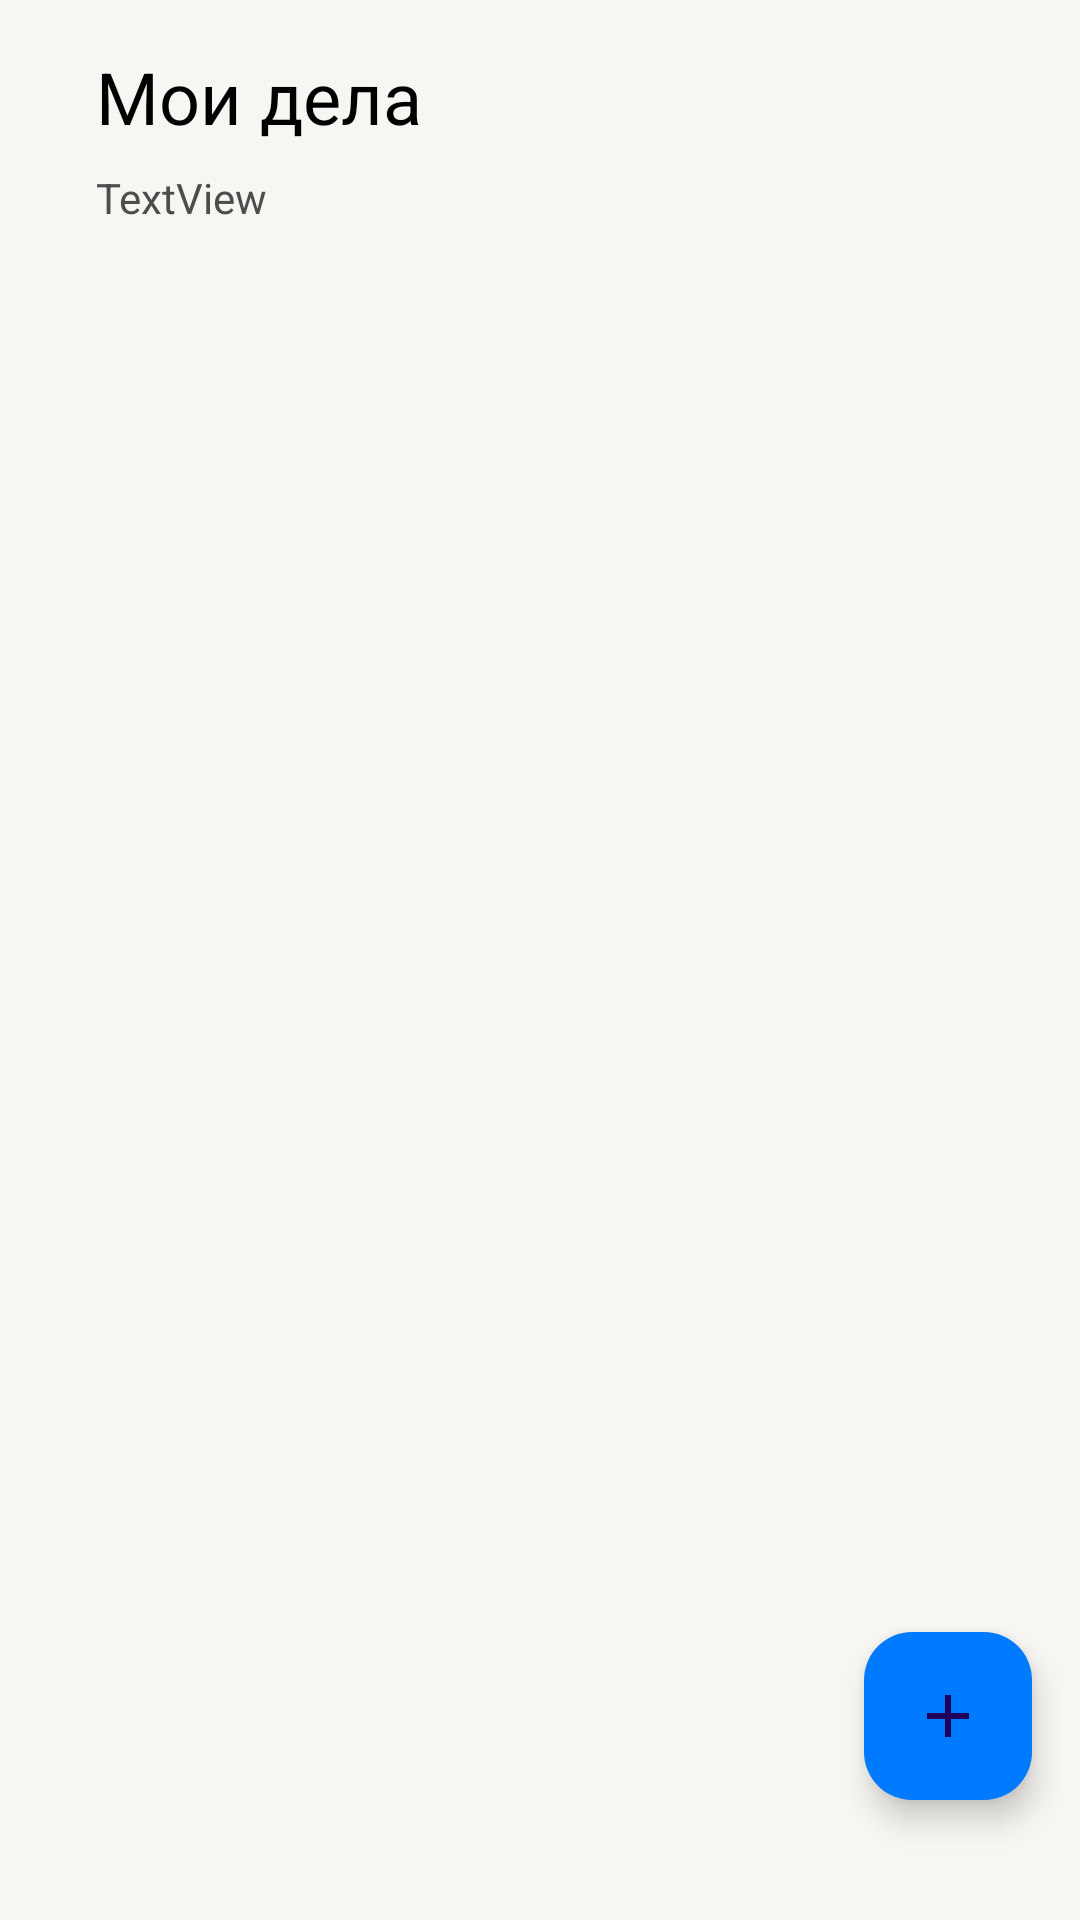

Android layout source for this screen:
<!-- AndroidManifest.xml: application theme Theme.ToDoApp -->
<!-- res/layout/fragment_to_do_item_list.xml -->
<?xml version="1.0" encoding="utf-8"?>
<androidx.constraintlayout.widget.ConstraintLayout xmlns:android="http://schemas.android.com/apk/res/android"
    xmlns:app="http://schemas.android.com/apk/res-auto"
    xmlns:tools="http://schemas.android.com/tools"
    android:id="@+id/main"
    android:layout_width="match_parent"
    android:layout_height="match_parent"
    android:background="?attr/backPrimary"
    tools:context=".presentation.fragments.TodoItemListFragment">

    <androidx.constraintlayout.widget.ConstraintLayout
        android:id="@+id/titleLayout"
        android:layout_width="match_parent"
        android:layout_height="wrap_content"
        app:layoutDescription="@xml/fragment_to_do_item_list_xml_titlelayout_scene"
        app:layout_constraintEnd_toEndOf="parent"
        app:layout_constraintStart_toStartOf="parent"
        app:layout_constraintTop_toTopOf="parent">

        <TextView
            android:id="@+id/listTitle"
            android:layout_width="wrap_content"
            android:layout_height="wrap_content"
            android:layout_marginStart="32dp"
            android:layout_marginTop="16dp"
            android:text="@string/listTitle"
            android:textColor="?attr/labelPrimary"
            android:textSize="24sp"
            app:layout_constraintStart_toStartOf="parent"
            app:layout_constraintTop_toTopOf="parent" />

        <TextView
            android:id="@+id/doneTaskCounter"
            android:layout_width="wrap_content"
            android:layout_height="wrap_content"
            android:layout_marginTop="8dp"
            android:text="TextView"
            android:textColor="?attr/labelTertiary"
            app:layout_constraintStart_toStartOf="@+id/listTitle"
            app:layout_constraintTop_toBottomOf="@+id/listTitle" />

        <ImageView
            android:id="@+id/hide_done_task_checkbox"
            android:layout_width="wrap_content"
            android:layout_height="wrap_content"
            android:layout_marginEnd="24dp"
            app:layout_constraintBottom_toBottomOf="parent"
            app:layout_constraintEnd_toEndOf="parent"
            app:layout_constraintTop_toTopOf="parent" />
    </androidx.constraintlayout.widget.ConstraintLayout>

    <androidx.recyclerview.widget.RecyclerView
        android:id="@+id/task_list_recycler"
        android:layout_width="0dp"
        android:layout_height="0dp"
        android:layout_marginStart="8dp"
        android:layout_marginTop="8dp"
        android:layout_marginEnd="8dp"
        app:layout_constraintBottom_toBottomOf="parent"
        app:layout_constraintEnd_toEndOf="parent"
        app:layout_constraintStart_toStartOf="parent"
        app:layout_constraintTop_toBottomOf="@id/titleLayout">

    </androidx.recyclerview.widget.RecyclerView>

    <com.google.android.material.floatingactionbutton.FloatingActionButton
        android:id="@+id/addTaskBtn"
        android:layout_width="wrap_content"
        android:layout_height="wrap_content"
        android:layout_marginEnd="16dp"
        android:layout_marginBottom="40dp"
        android:clickable="true"
        android:src="@drawable/baseline_add_24"
        app:backgroundTint="?attr/colorBlue"
        app:layout_constraintBottom_toBottomOf="parent"
        app:layout_constraintEnd_toEndOf="parent" />

</androidx.constraintlayout.widget.ConstraintLayout>
<!-- resources referenced by this layout -->
<resources>
  <!-- drawable baseline_add_24 (drawable) -->
  <vector xmlns:android="http://schemas.android.com/apk/res/android" android:height="24dp" android:tint="?attr/colorWhite" android:viewportHeight="24" android:viewportWidth="24" android:width="24dp">
        
      <path android:fillColor="@android:color/white" android:pathData="M19,13h-6v6h-2v-6H5v-2h6V5h2v6h6v2z"/>
      
  </vector>
  <string name="listTitle">Мои дела</string>
  <style name="Theme.ToDoApp" parent="Base.Theme.ToDoApp" />
  <style name="Base.Theme.ToDoApp" parent="Theme.Material3.DayNight.NoActionBar">
          <item name="supportSeparator">@color/supportLightSeparator</item>
          <item name="supportOverlay">@color/supportLightOverlay</item>
  
          <item name="labelPrimary">@color/labelLightPrimary</item>
          <item name="labelSecondary">@color/labelLightSecondary</item>
          <item name="labelTertiary">@color/labelLightTertiary</item>
          <item name="labelDisable">@color/labelLightDisable</item>
  
          <item name="colorRed">@color/colorLightRed</item>
          <item name="colorGreen">@color/colorLightGreen</item>
          <item name="colorBlue">@color/colorLightBlue</item>
          <item name="colorGrey">@color/colorLightGrey</item>
          <item name="colorGreyLight">@color/colorLightGreyLight</item>
          <item name="colorWhite">@color/colorLightWhite</item>
  
          <item name="backPrimary">@color/backLightPrimary</item>
          <item name="backSecondary">@color/backLightSecondary</item>
          <item name="backElevated">@color/backLightElevated</item>
      </style>
  <color name="supportLightSeparator">#33000000</color>
  <color name="supportLightOverlay">#0F000000</color>
  <color name="labelLightPrimary">#000000</color>
  <color name="labelLightSecondary">#999999</color>
  <color name="labelLightTertiary">#4D4D4D</color>
  <color name="labelLightDisable">#262626</color>
  <color name="colorLightRed">#FF3B30</color>
  <color name="colorLightGreen">#34C759</color>
  <color name="colorLightBlue">#007AFF</color>
  <color name="colorLightGrey">#8E8E93</color>
  <color name="colorLightGreyLight">#D1D1D6</color>
  <color name="colorLightWhite">#FFFFFF</color>
  <color name="backLightPrimary">#F7F6F2</color>
  <color name="backLightSecondary">#FFFFFF</color>
  <color name="backLightElevated">#FFFFFF</color>
</resources>
